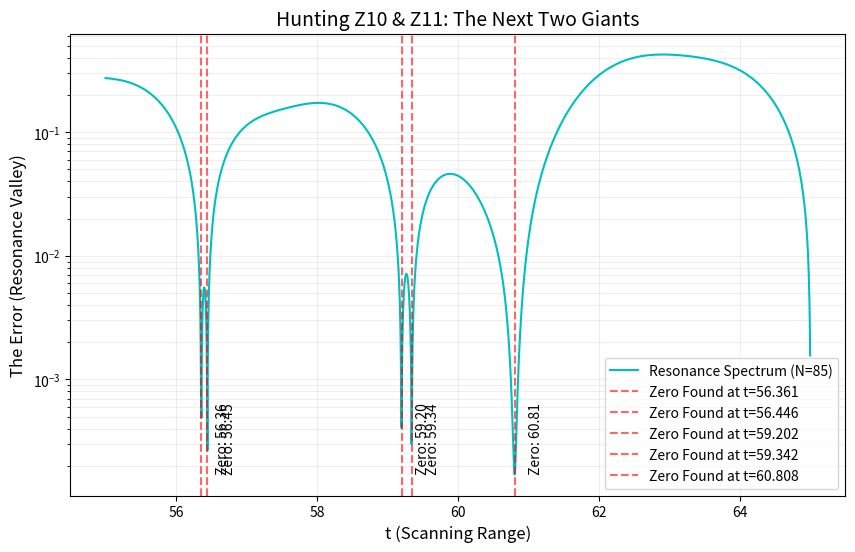

Recreate this plot in Python.
import numpy as np
import matplotlib.pyplot as plt
from scipy.signal import find_peaks

def hunt_z10_z11(t_min, t_max, N):
    t_points = np.linspace(t_min, t_max, 2000)
    errors = []
    
    print(f"Hunting for Z10 & Z11 in t=[{t_min}, {t_max}] using N={N}...")
    
    sigma = 0.5
    theo_denominator = 0.5
    
    for t in t_points:
        n = np.arange(1, N + 1)
        S = np.sum(n**(-sigma + 1j * t))
        emp_magnitude = np.abs(S) / (n[-1]**(1 - sigma))
        theo_magnitude = 1.0 / np.sqrt(theo_denominator**2 + t**2)
        
        # Calculate error signal
        error = np.abs(emp_magnitude - theo_magnitude)
        errors.append(error)
        
    # Find the deepest points (valleys in error)
    # We invert the signal to use 'find_peaks'
    inverted_signal = -np.log10(errors)
    peaks, _ = find_peaks(inverted_signal, height=3) # Look for significant dips
    
    found_zeros = t_points[peaks]
    
    plt.figure(figsize=(10, 6))
    plt.plot(t_points, errors, 'c-', linewidth=1.5, label=f'Resonance Spectrum (N={N})')
    
    for z in found_zeros:
        plt.axvline(x=z, color='red', linestyle='--', alpha=0.6, label=f'Zero Found at t={z:.3f}')
        plt.text(z+0.2, np.min(errors), f'Zero: {z:.2f}', rotation=90, verticalalignment='bottom')

    plt.yscale('log')
    plt.xlabel('t (Scanning Range)', fontsize=12)
    plt.ylabel('The Error (Resonance Valley)', fontsize=12)
    plt.title('Hunting Z10 & Z11: The Next Two Giants', fontsize=14)
    plt.grid(True, which="both", ls="-", alpha=0.2)
    plt.legend()
    plt.savefig('Z10_Z11_discovery_hunt.png')

    print(f"\n--- HUNTING RESULTS ---")
    for i, z in enumerate(found_zeros, 10):
        print(f"Zero {i} found at t = {z:.4f}")
        
    if len(found_zeros) >= 2:
        gap = found_zeros[1] - found_zeros[0]
        print(f"Gap between Z10 and Z11: {gap:.4f}")
    
    print(f"Optimization: Discovery plot saved to 'Z10_Z11_discovery_hunt.png'")

if __name__ == "__main__":
    # Scan from 55 to 65
    hunt_z10_z11(t_min=55.0, t_max=65.0, N=85)
